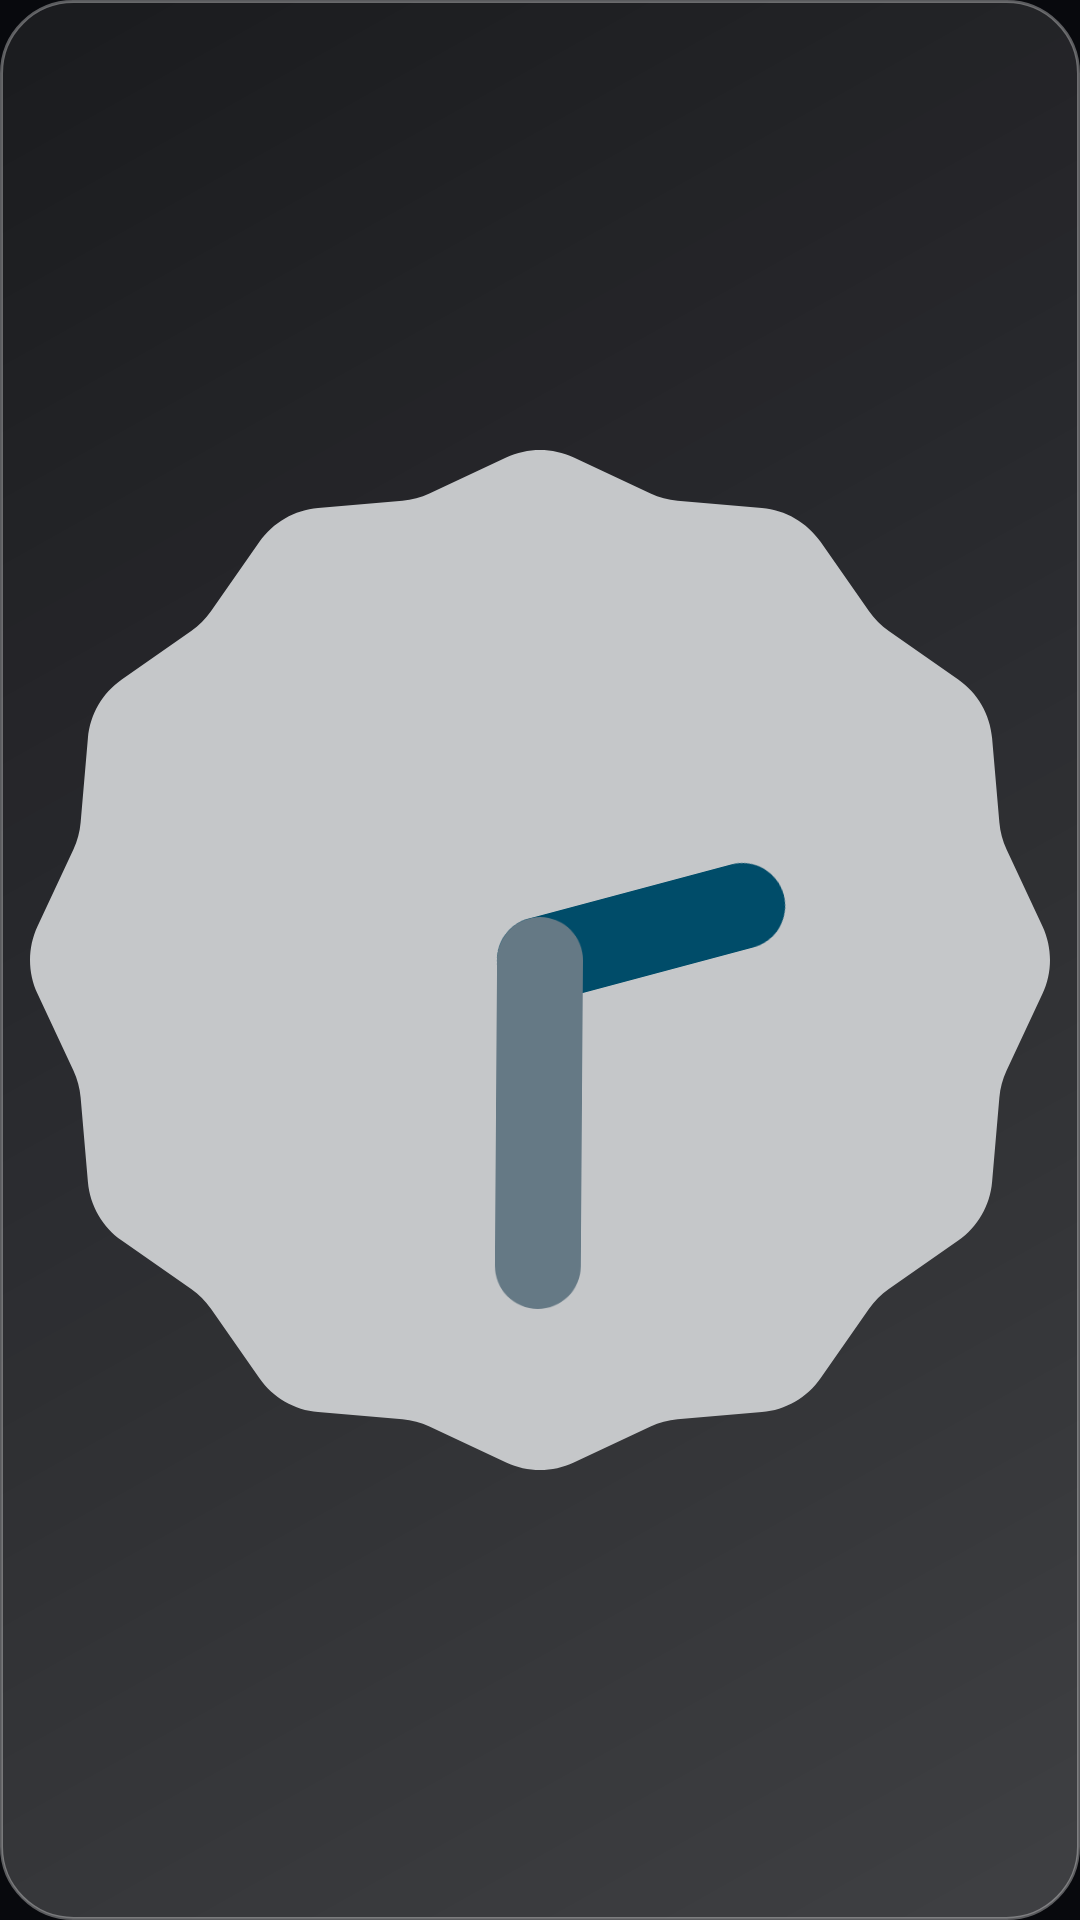

Layout XML and referenced resources for this Android screen:
<!-- AndroidManifest.xml: application theme AppTheme -->
<!-- res/layout/widget_analog_clock.xml -->
<FrameLayout xmlns:android="http://schemas.android.com/apk/res/android"
    android:id="@+id/widget_root"
    android:layout_width="match_parent" android:layout_height="match_parent"
    android:padding="10dp" android:background="@drawable/glass_card">
    <AnalogClock android:id="@+id/analog_clock" android:layout_width="match_parent"
        android:layout_height="match_parent" />
</FrameLayout>
<!-- resources referenced by this layout -->
<resources>
  <!-- drawable glass_card (drawable) -->
  <shape xmlns:android="http://schemas.android.com/apk/res/android">
      <corners android:radius="24dp"/>
      <gradient android:angle="135" android:startColor="#38FFFFFF" android:endColor="#12FFFFFF"/>
      <stroke android:width="1dp" android:color="#55FFFFFF"/>
  </shape>
  <style name="AppTheme" parent="@android:style/Theme.Material.NoActionBar">
          <item name="android:fontFamily">sans</item>
          <item name="android:windowLightStatusBar">false</item>
          <item name="android:statusBarColor">#08090D</item>
          <item name="android:navigationBarColor">#08090D</item>
          <item name="android:colorAccent">#D8C5FF</item>
          <item name="android:windowBackground">#08090D</item>
      </style>
</resources>
